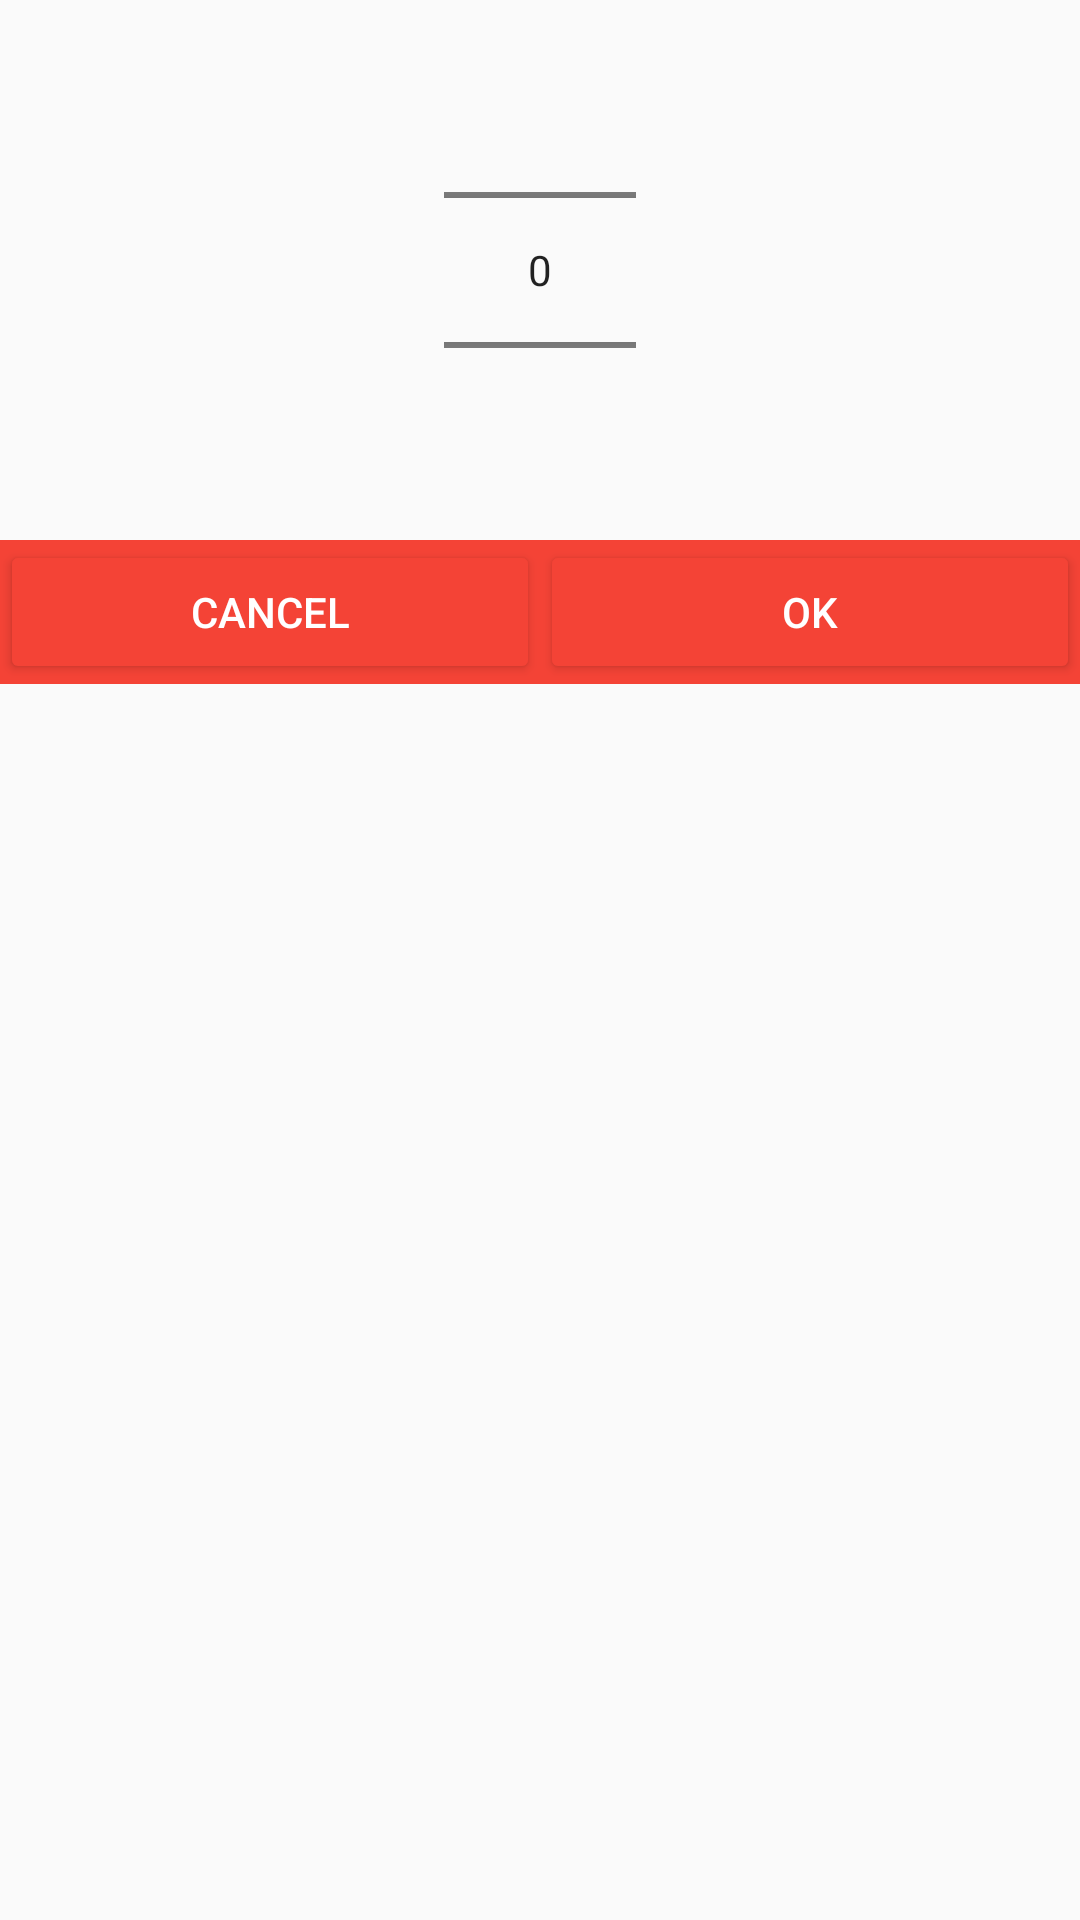

Write the Android layout XML for this screen, with the resource values it uses.
<!-- AndroidManifest.xml: application theme AppTheme -->
<!-- res/layout/number_dialog.xml -->
<?xml version="1.0" encoding="utf-8"?>
<LinearLayout xmlns:android="http://schemas.android.com/apk/res/android"
    android:layout_width="fill_parent"
    android:layout_height="match_parent"
    android:orientation="vertical">

    <NumberPicker
        android:layout_width="wrap_content"
        android:layout_height="wrap_content"
        android:id="@+id/numberPicker"
        android:layout_gravity="center_horizontal"
        android:orientation="vertical" />

    <LinearLayout
        android:orientation="horizontal"
        android:layout_width="match_parent"
        android:layout_height="wrap_content"
        android:layout_gravity="center_horizontal"
        android:background="@color/colorPrimary">

        <Button
            android:layout_width="0dp"
            android:layout_height="wrap_content"
            android:text="CANCEL"
            android:id="@+id/cancel"
            android:theme="@style/RedButton"
            android:textColor="@android:color/white"
            android:layout_weight="1" />

        <Button
            android:layout_width="0dp"
            android:layout_height="wrap_content"
            android:text="OK"
            android:id="@+id/okay"
            android:theme="@style/RedButton"
            android:textColor="@android:color/white"
            android:layout_weight="1" />
    </LinearLayout>
</LinearLayout>
<!-- resources referenced by this layout -->
<resources>
  <color name="colorPrimary">#F44336</color>
  <style name="RedButton" parent="Theme.AppCompat.Light.DarkActionBar">
          <item name="colorControlHighlight">@color/Ash</item>
          <item name="colorButtonNormal">@color/colorPrimary</item>
      </style>
  <style name="AppTheme" parent="Theme.AppCompat.Light.DarkActionBar">
          
          <item name="colorPrimary">@color/colorPrimary</item>
          <item name="colorPrimaryDark">@color/colorPrimaryDark</item>
          <item name="colorAccent">@color/colorAccent</item>
      </style>
  <color name="Ash">#616161</color>
  <color name="colorPrimaryDark">#D32F2F</color>
  <color name="colorAccent">#F44336</color>
</resources>
